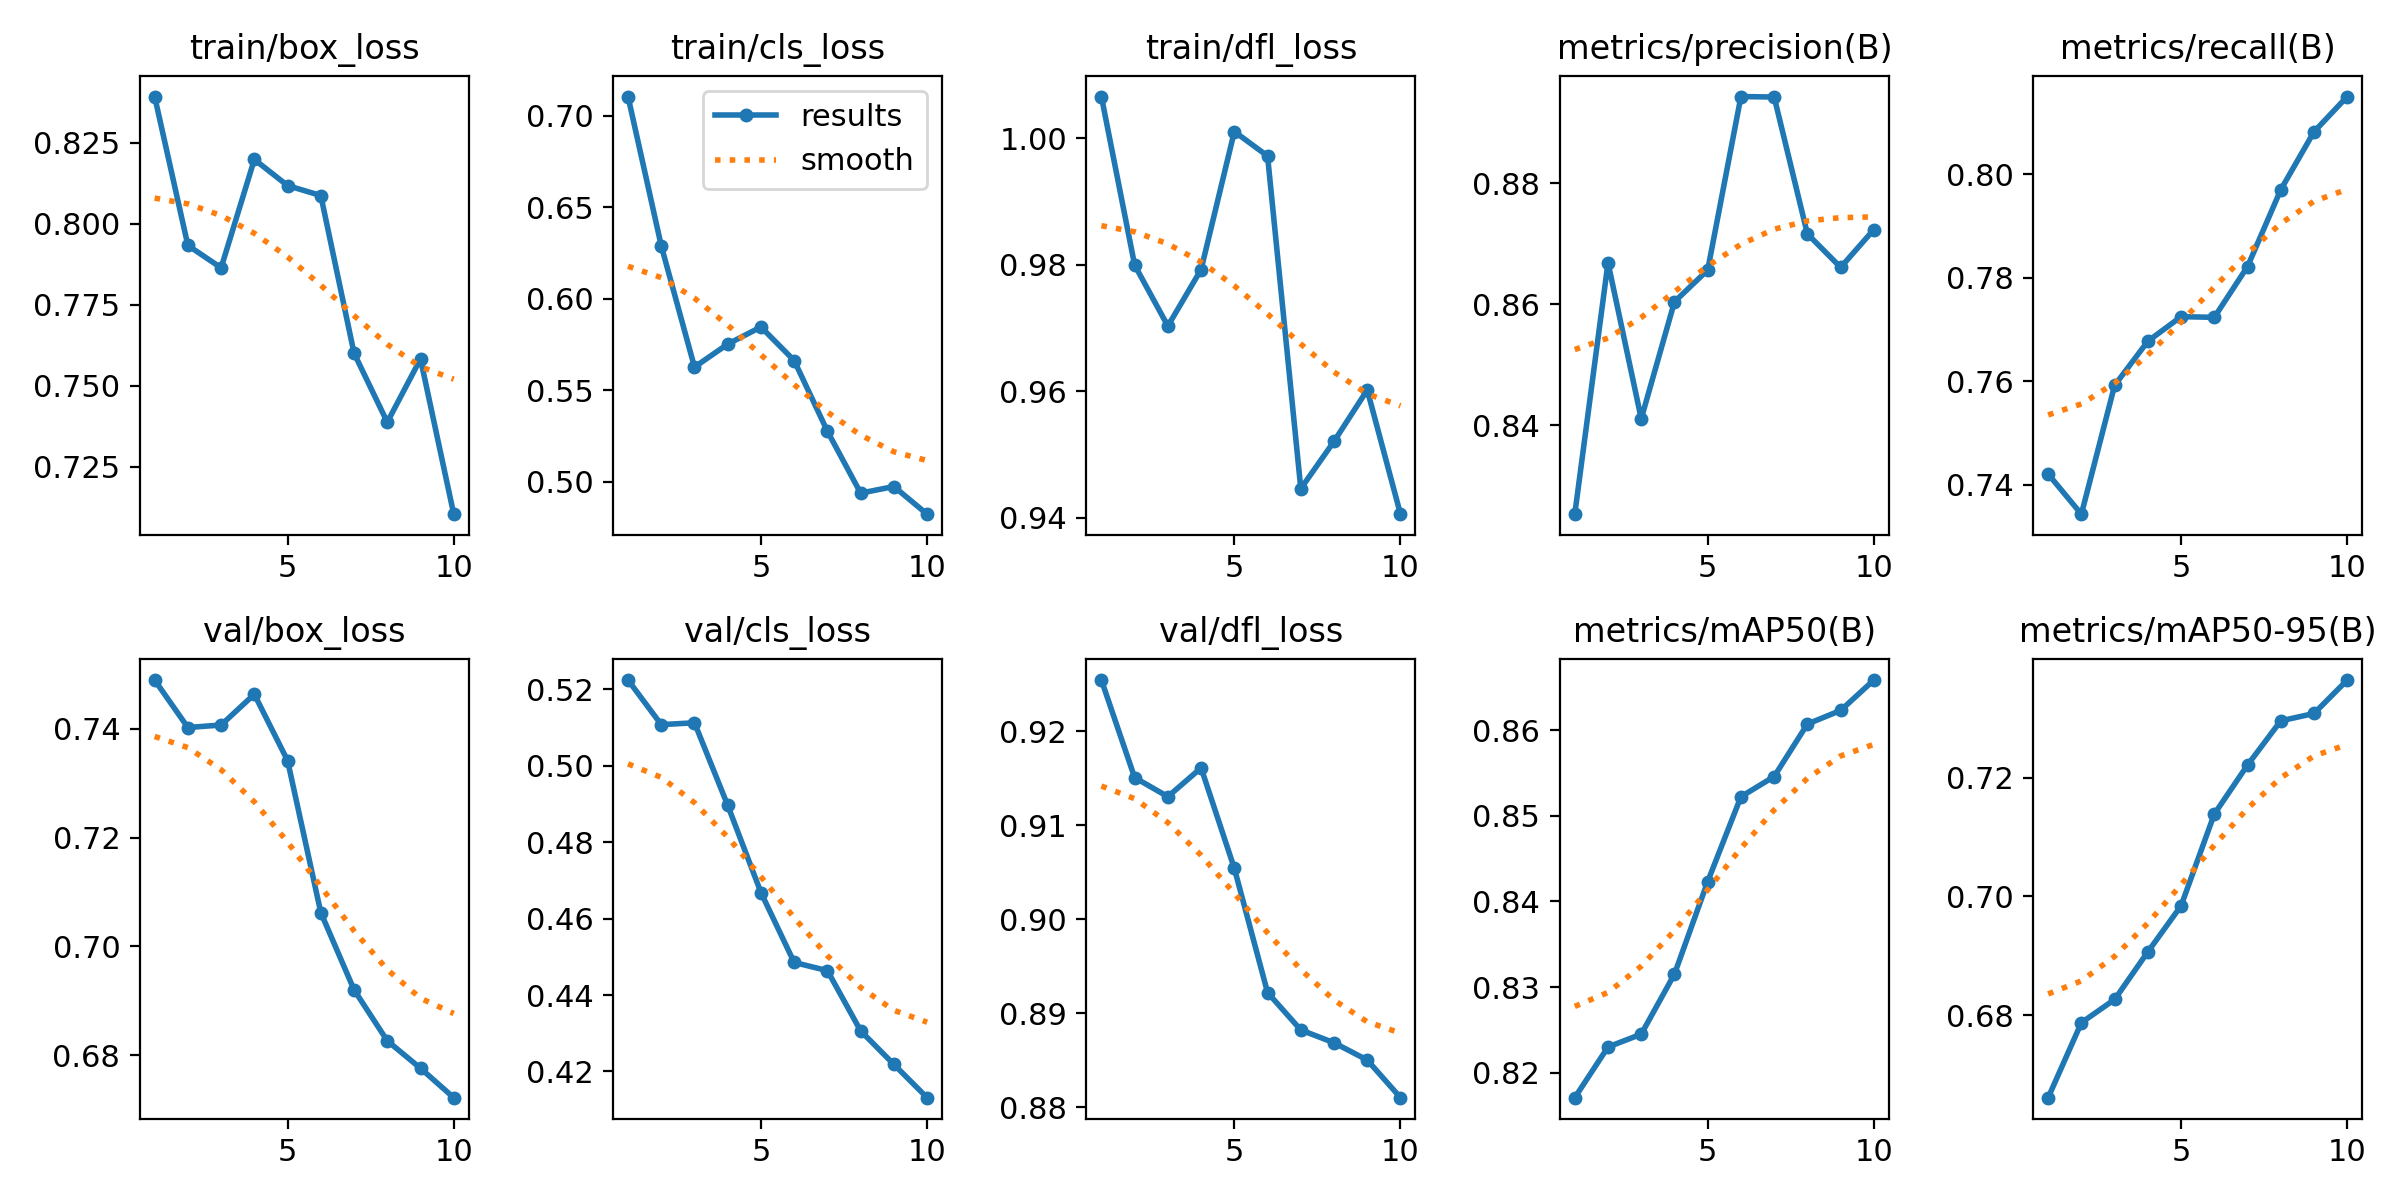

The table this chart was drawn from, first rows:
epoch, time, train/box_loss, train/cls_loss, train/dfl_loss, metrics/precision(B), metrics/recall(B), metrics/mAP50(B), metrics/mAP50-95(B), val/box_loss, val/cls_loss, val/dfl_loss, lr/pg0, lr/pg1, lr/pg2
1, 10.67, 0.8393, 0.7106, 1.007, 0.8253, 0.742, 0.8171, 0.6661, 0.7489, 0.5225, 0.9254, 1.428e-05, 1.428e-05, 1.428e-05
2, 17.07, 0.7933, 0.629, 0.98, 0.8669, 0.7343, 0.823, 0.6787, 0.7402, 0.5108, 0.9151, 2.68048e-05, 2.68048e-05, 2.68048e-05
3, 23.2, 0.7864, 0.5626, 0.9703, 0.841, 0.7592, 0.8245, 0.6826, 0.7407, 0.5113, 0.9131, 3.62664e-05, 3.62664e-05, 3.62664e-05
4, 29.38, 0.8199, 0.5752, 0.9793, 0.8604, 0.7677, 0.8315, 0.6907, 0.7463, 0.4896, 0.9161, 4.26651e-05, 4.26651e-05, 4.26651e-05
5, 35.66, 0.8118, 0.5846, 1.001, 0.8656, 0.7725, 0.8423, 0.6984, 0.7341, 0.4668, 0.9054, 4.60006e-05, 4.60006e-05, 4.60006e-05
6, 41.97, 0.8087, 0.5662, 0.9972, 0.8943, 0.7723, 0.8522, 0.7139, 0.7062, 0.4485, 0.8922, 4.62732e-05, 4.62732e-05, 4.62732e-05
7, 48.18, 0.7601, 0.5275, 0.9446, 0.8942, 0.7822, 0.8546, 0.7221, 0.692, 0.4464, 0.8882, 4.34826e-05, 4.34826e-05, 4.34826e-05
8, 54.37, 0.7388, 0.4937, 0.9521, 0.8716, 0.797, 0.8607, 0.7296, 0.6826, 0.4306, 0.8869, 3.6533e-05, 3.6533e-05, 3.6533e-05
9, 60.49, 0.7583, 0.4973, 0.9602, 0.8661, 0.8082, 0.8623, 0.7308, 0.6776, 0.4218, 0.885, 2.4752e-05, 2.4752e-05, 2.4752e-05
10, 66.91, 0.7104, 0.4822, 0.9405, 0.8723, 0.815, 0.8659, 0.7364, 0.6722, 0.4131, 0.881, 1.2971e-05, 1.2971e-05, 1.2971e-05
